Dataset: dataset_sample (GitHub, SIDD305/Mlops_project-). Classes: abnormal heartbeat, history of myocardial infarction, myocardial infarction, normal.

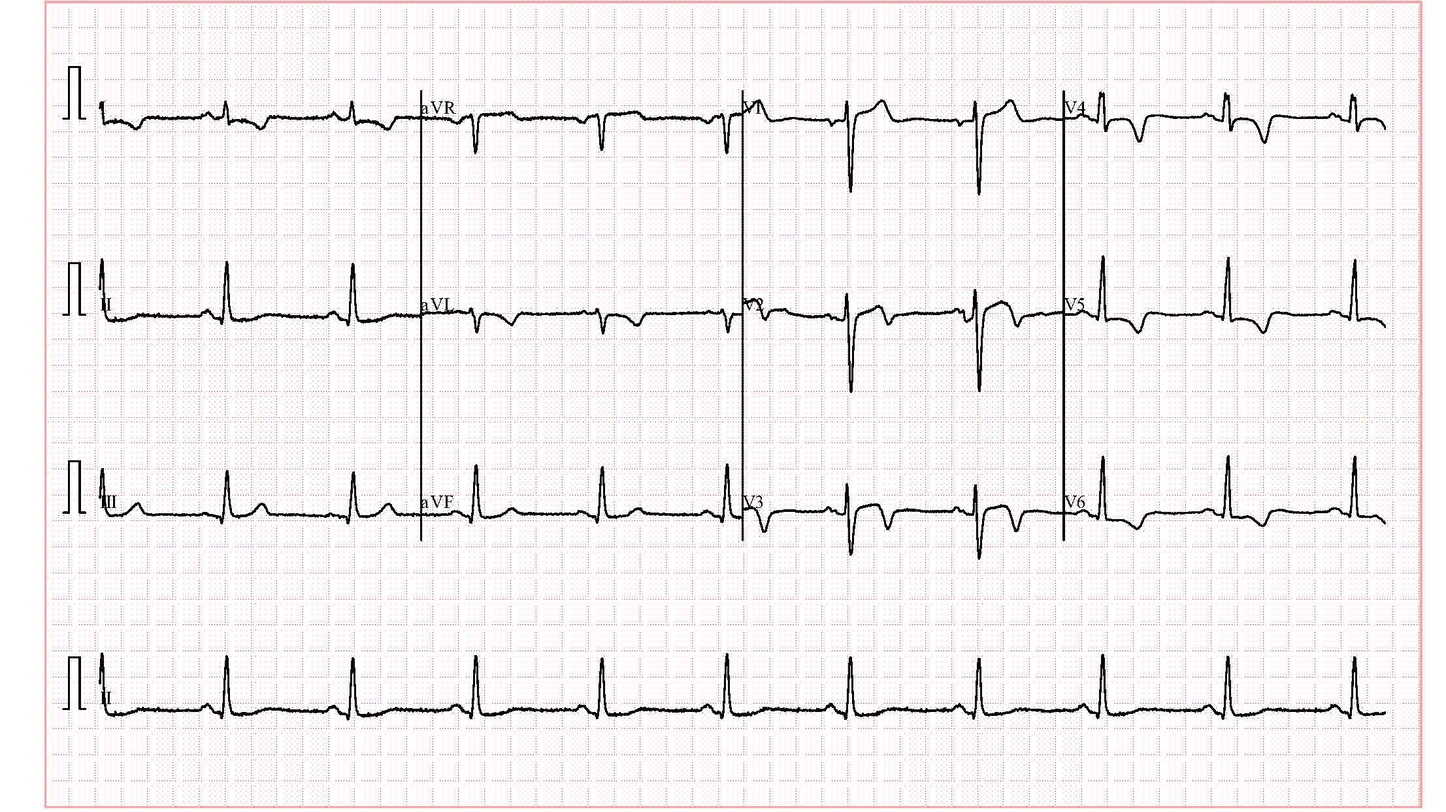
Label: history of myocardial infarction

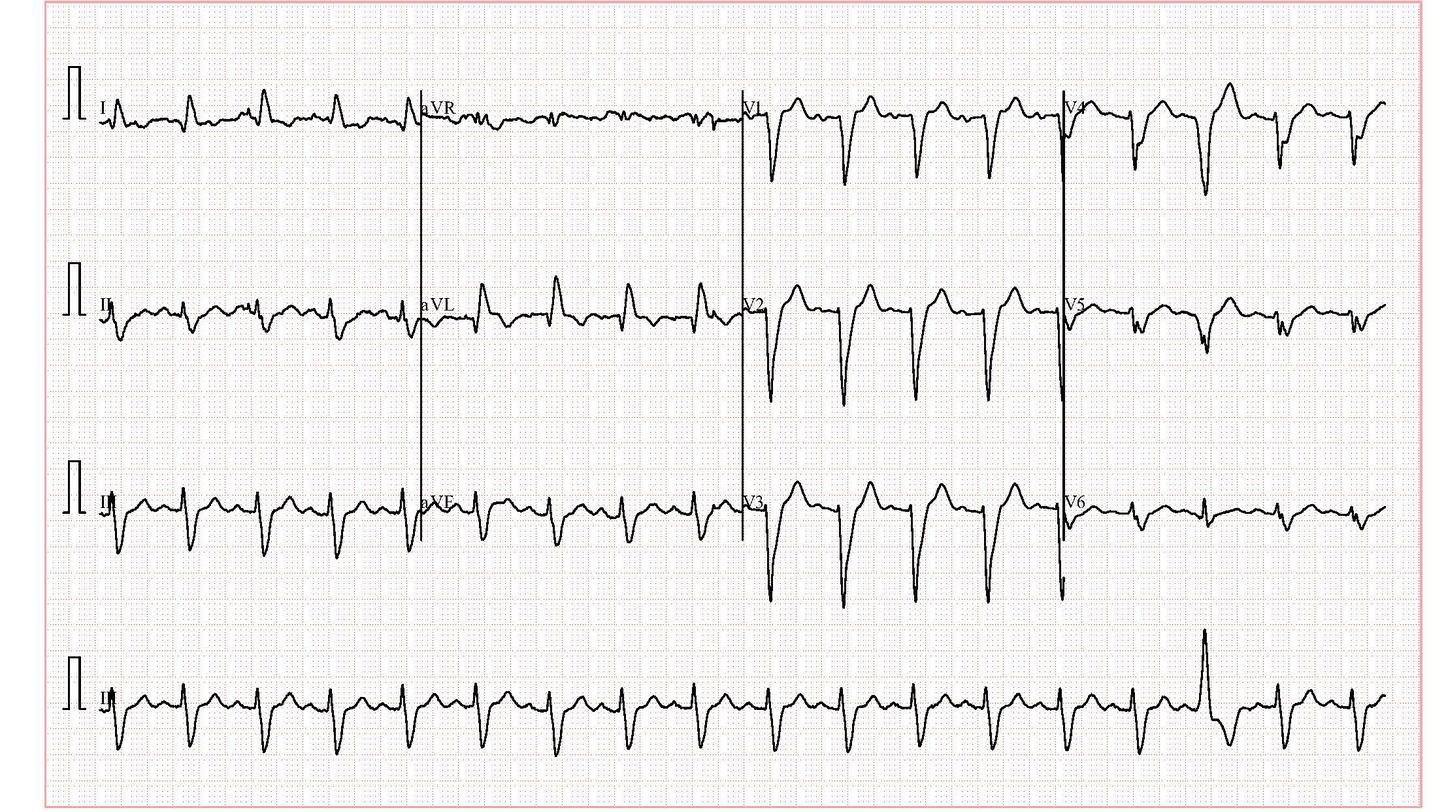
Label: abnormal heartbeat

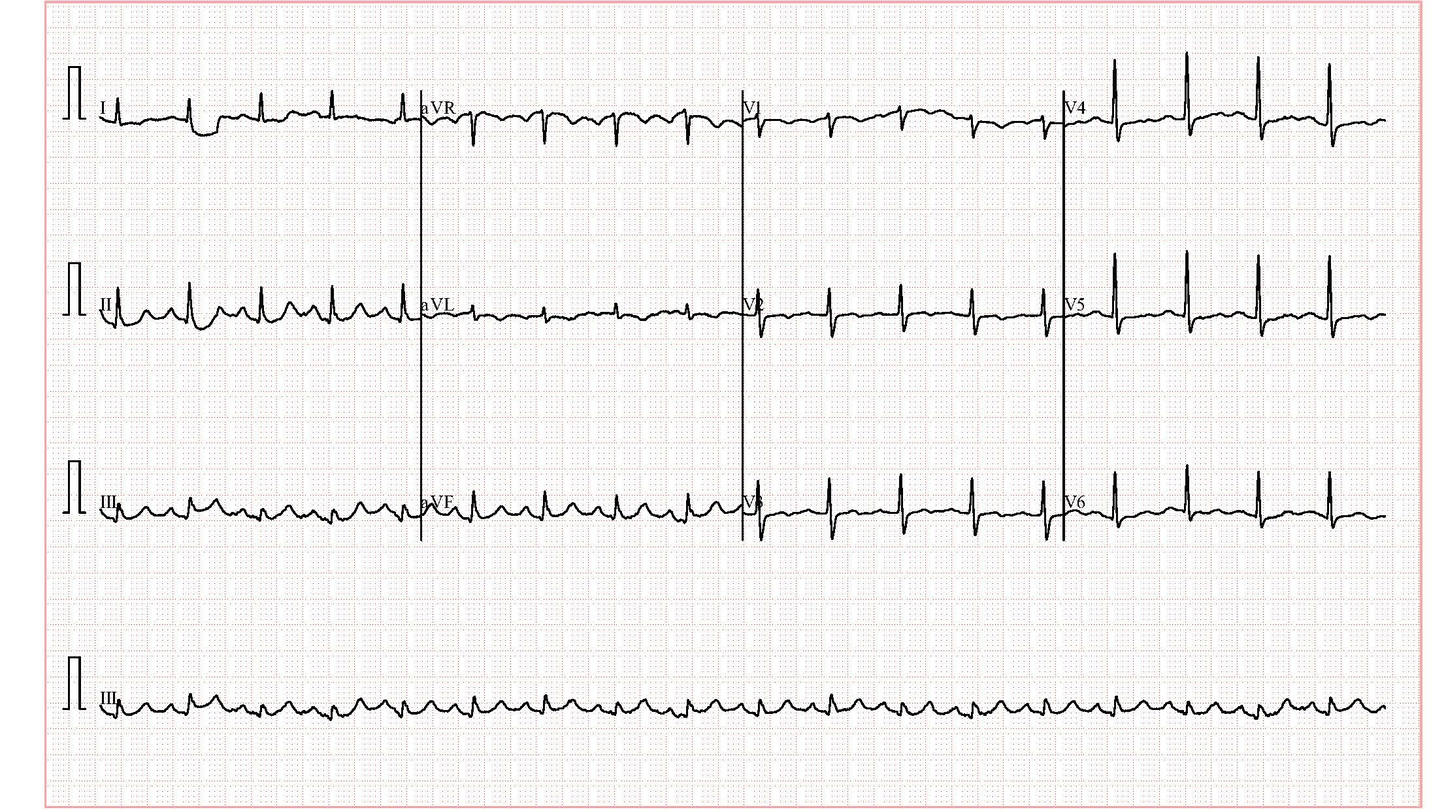
Label: abnormal heartbeat

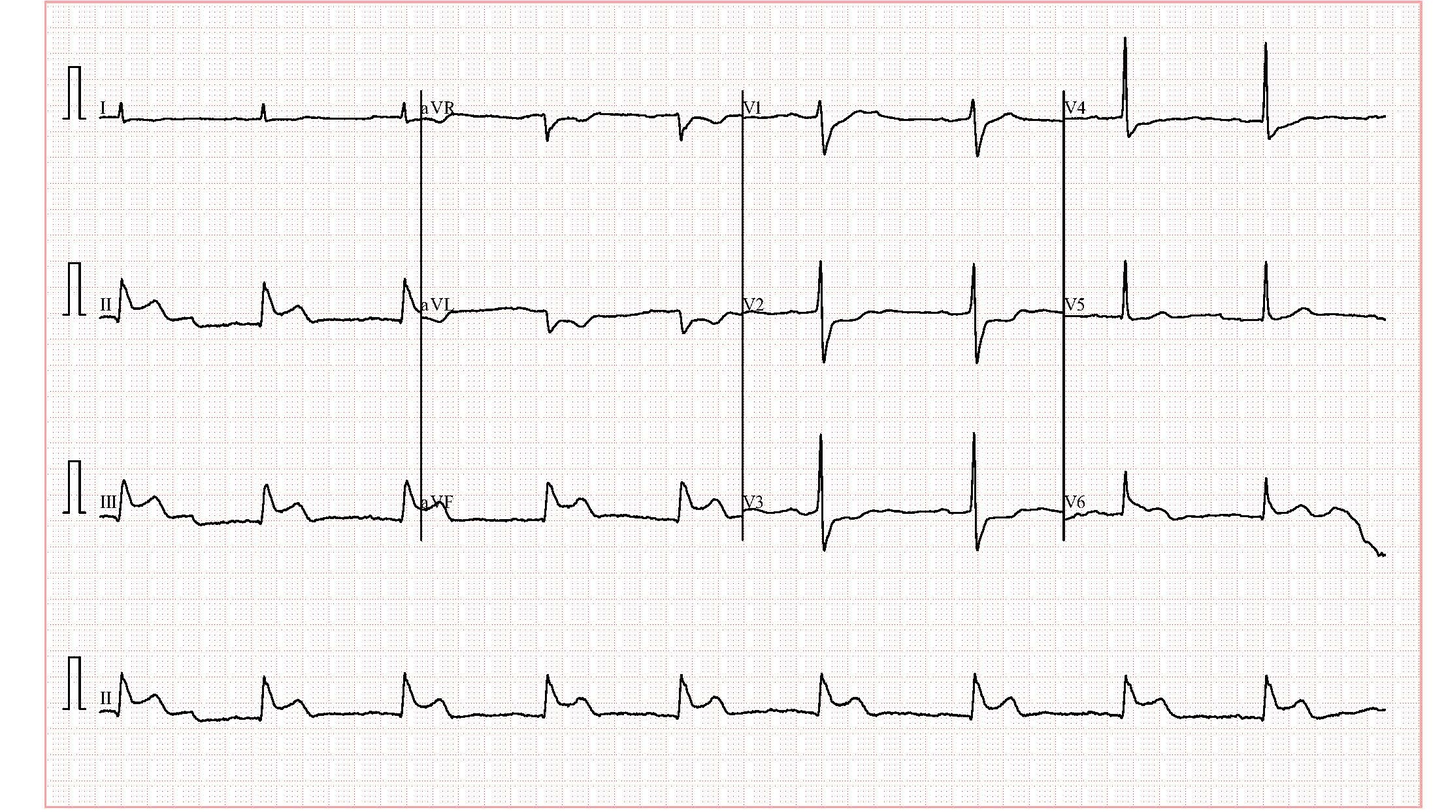
Label: myocardial infarction

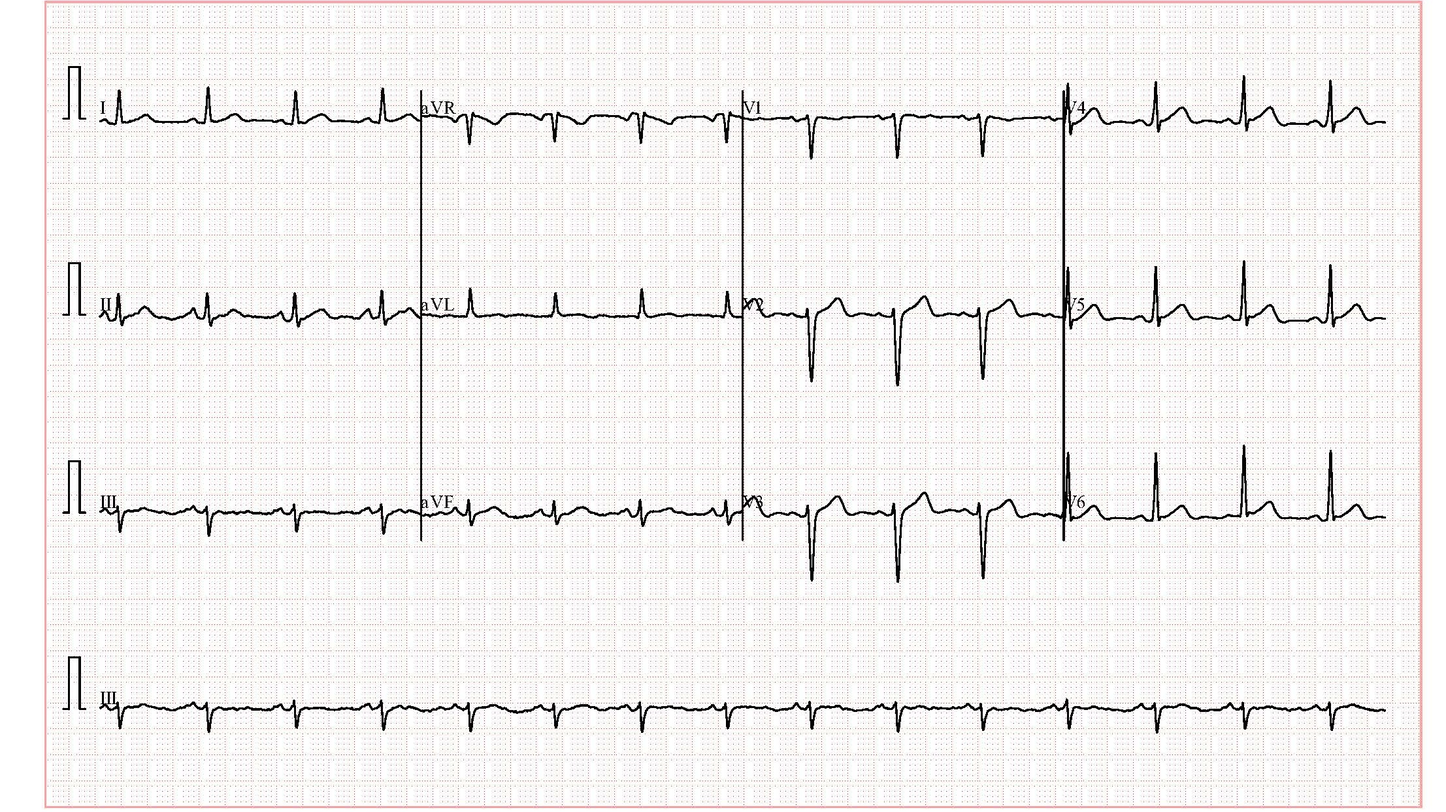
Label: normal

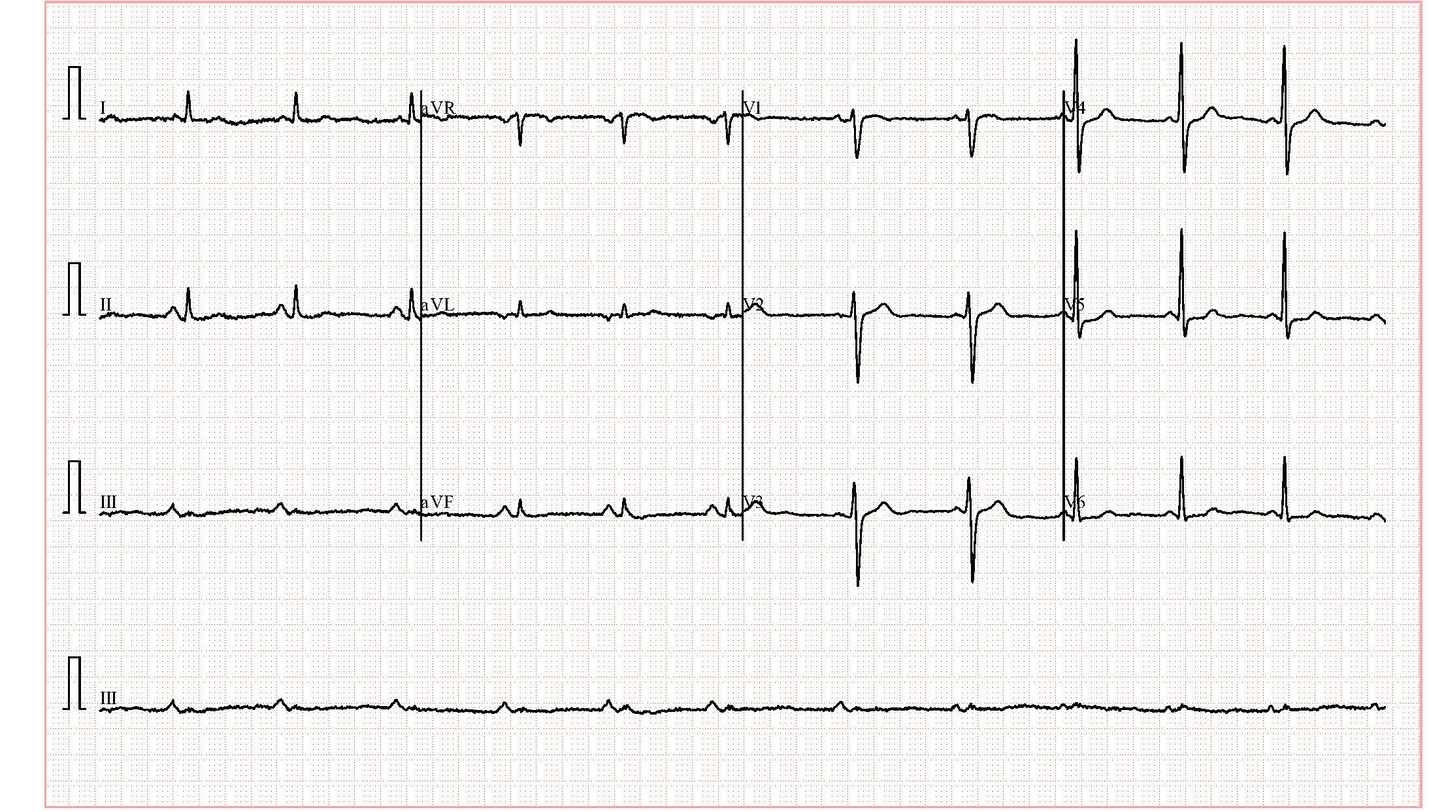
Label: normal
